Run: headless pygame with SDL's dummy video driver; simulated clock (each Clock.tick advances the game by its frame time, no real sleeping); random seed 0; keys injected as events and as key.get_pressed() state; no mouse input.
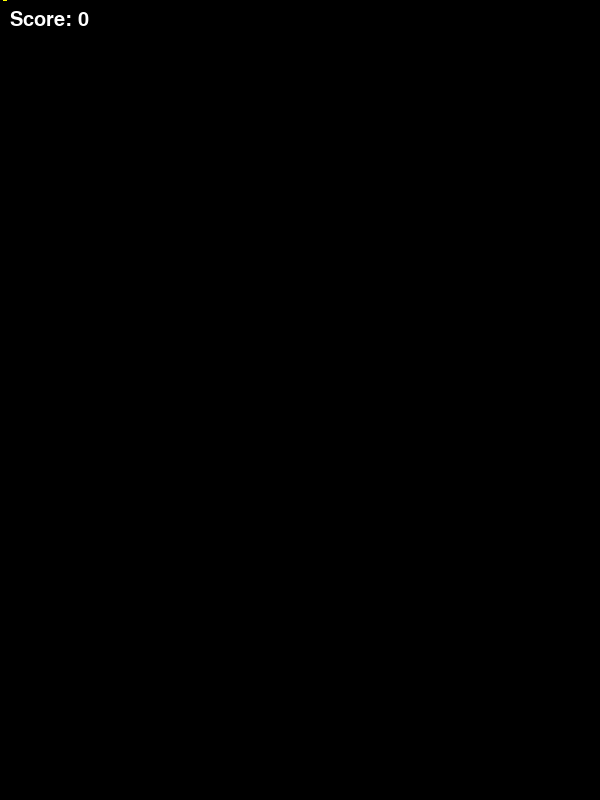
Frame 1 of 4 · flips 1–60 · no input
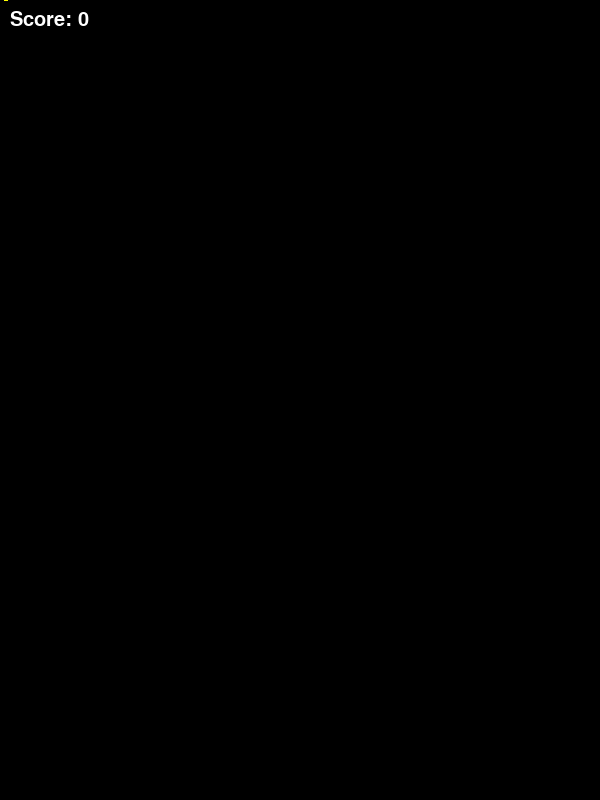
Frame 2 of 4 · flips 61–180 · tapped SPACE, RETURN · held RIGHT (→), D
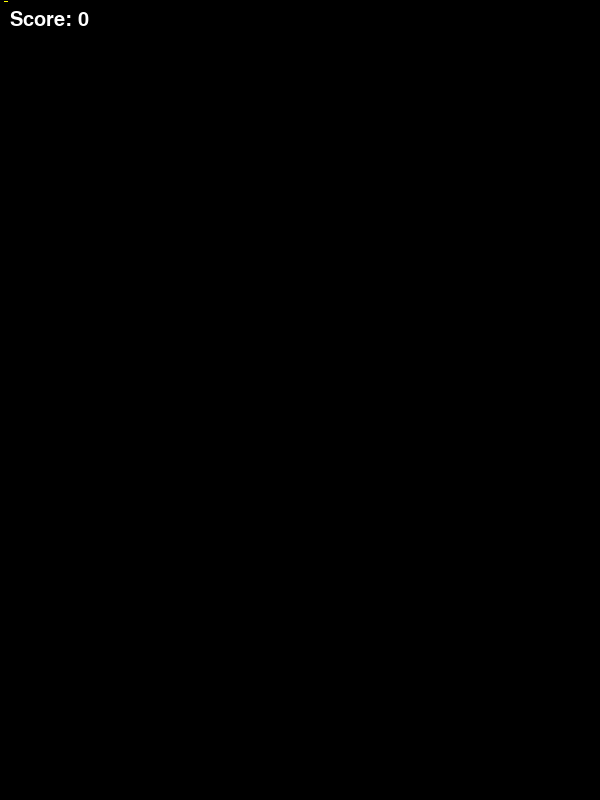
Frame 3 of 4 · flips 181–300 · held DOWN (↓), S
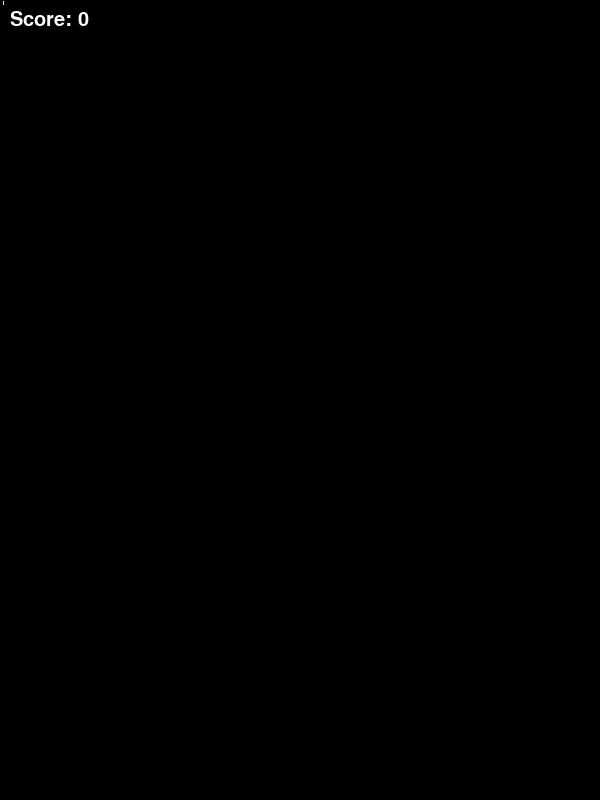
Frame 4 of 4 · flips 301–420 · held LEFT (←), A, UP (↑), W

The pygame program that drew these frames:

import pygame
import random

pygame.init()

# Set up the game window
WINDOW_WIDTH = 600
WINDOW_HEIGHT = 800
game_window = pygame.display.set_mode((WINDOW_WIDTH, WINDOW_HEIGHT))
pygame.display.set_caption("Tetris")

# Set up the colors
BLACK = (0, 0, 0)
WHITE = (255, 255, 255)
BLUE = (0, 0, 255)
GREEN = (0, 255, 0)
RED = (255, 0, 0)
YELLOW = (255, 255, 0)

# Set up the fonts
FONT = pygame.font.SysFont(None, 30)

# Set up the clock
clock = pygame.time.Clock()

# Define the Tetris blocks
block_shapes = [
    [(1, 1, 1),
     (0, 1, 0)],

    [(0, 2, 2),
     (2, 2, 0)],

    [(3, 3, 0),
     (0, 3, 3)],

    [(4, 0, 0),
     (4, 4, 4)],

    [(0, 0, 5),
     (5, 5, 5)],

    [(6, 6),
     (6, 6)],

    [(7, 7, 7, 7)],
]

block_colors = [
    BLUE,
    GREEN,
    RED,
    YELLOW,
    WHITE,
    BLACK,
    BLUE
]

# Define the Tetris board
board_width = 10
board_height = 20

board = [[0 for _ in range(board_width)] for _ in range(board_height)]


# Define the block class
class Block:
    def __init__(self, shape, color):
        self.shape = shape
        self.color = color
        self.x = int(board_width / 2 - len(shape[0]) / 2)
        self.y = 0

    def move(self, dx, dy):
        self.x += dx
        self.y += dy

    def rotate(self):
        self.shape = list(zip(*self.shape[::-1]))

    def draw(self):
        for i, row in enumerate(self.shape):
            for j, cell in enumerate(row):
                if cell:
                    pygame.draw.rect(game_window, self.color, (self.x + j, self.y + i, 1, 1))


# Define the game loop
def game_loop():
    score = 0

    block = Block(random.choice(block_shapes), random.choice(block_colors))

    while True:
        for event in pygame.event.get():
            if event.type == pygame.QUIT:
                pygame.quit()
                quit()

            if event.type == pygame.KEYDOWN:
                if event.key == pygame.K_LEFT:
                    block.move(-1, 0)

                elif event.key == pygame.K_RIGHT:
                    block.move(1, 0)

                elif event.key == pygame.K_DOWN:
                    block.move(0, 1)

                elif event.key == pygame.K_UP:
                    block.rotate()

        game_window.fill(BLACK)

        # Draw the board
        for i, row in enumerate(board):
            for j, cell in enumerate(row):
                if cell:
                    pygame.draw.rect(game_window, block_colors[cell - 1], (j, i, 1, 1))

        # Draw the block
        block.draw()

        # Check if the block has collided with the bottom or another block
        if any(board[block.y + i][block.x + j] for i, row in enumerate(block.shape) for j, cell in enumerate(row)):
            for i, row in enumerate(block.shape):
                for j, cell in enumerate(row):
                    if cell:
                        board[block.y + i][block.x + j] = cell

            block = Block(random.choice(block_shapes), random.choice(block_colors))

        # Check if a row is full and needs to be cleared
        for i, row in enumerate(board):
            if all(row):
                del board[i]
                board.insert(0, [0 for _ in range(board_width)])
                score += 10

        # Draw the score
        score_text = FONT.render(f"Score: {score}", True, WHITE)
        game_window.blit(score_text, (10, 10))

        # Update the screen
        pygame.display.update()

        # Set the game speed
        clock.tick(10)

if __name__ == '__main__':
    game_loop()
